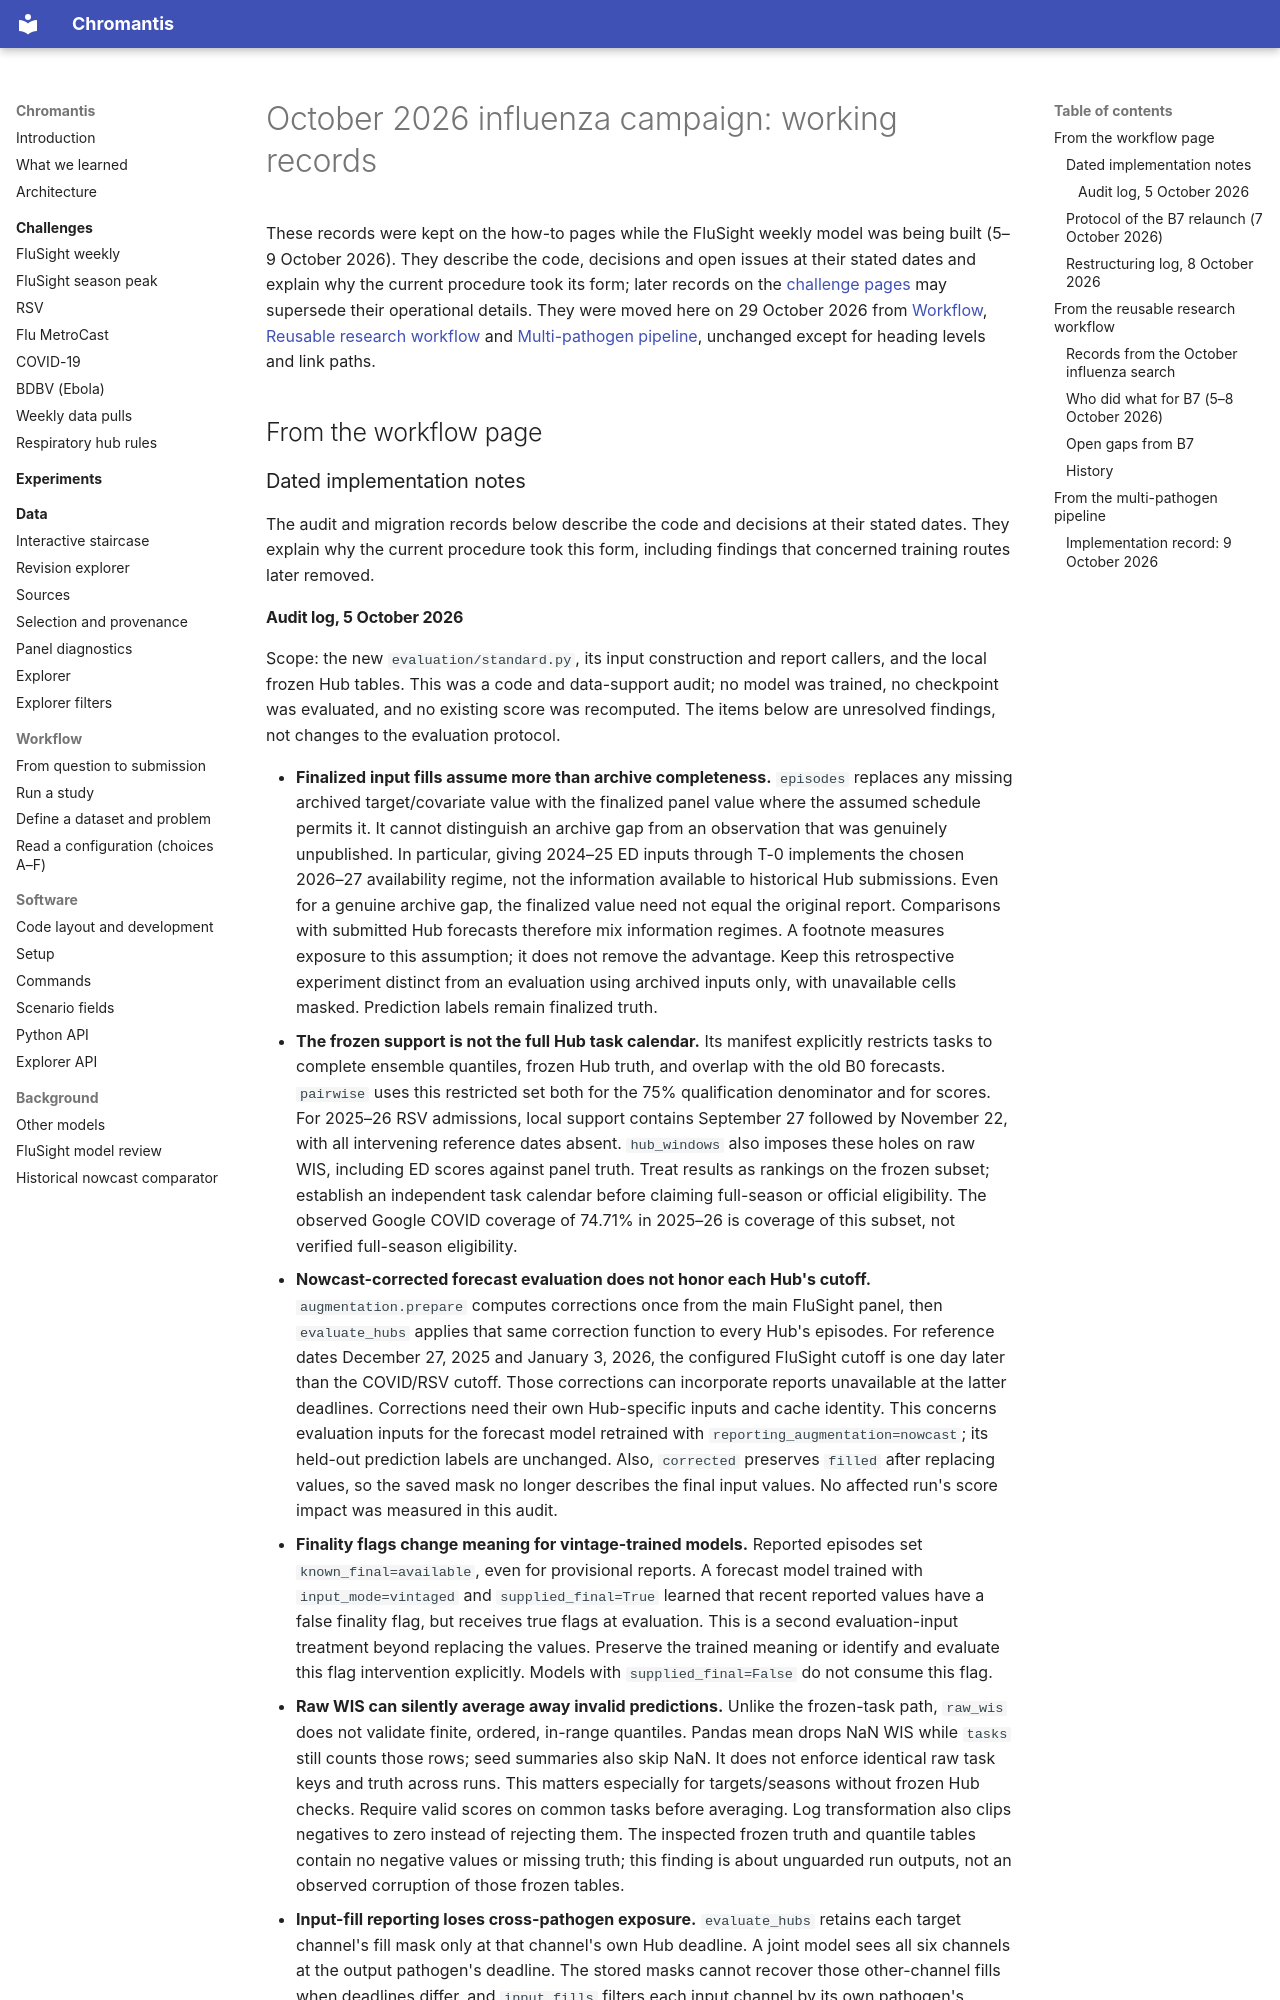

repository: ACCIDDA/chromantis · page: experiments/flu-october-2026-records/index.html · generator: mkdocs

# October 2026 influenza campaign: working records

These records were kept on the how-to pages while the FluSight weekly model was being built
(5–9 October 2026). They describe the code, decisions and open issues at their stated dates
and explain why the current procedure took its form; later records on the
[challenge pages](../challenges/index.md) may supersede their operational details. They were
moved here on 29 October 2026 from [Workflow](../workflow.md),
[Reusable research workflow](../reusable-research-workflow.md) and
[Multi-pathogen pipeline](../multipathogen-pipeline.md), unchanged except for heading levels
and link paths.

## From the workflow page

### Dated implementation notes

The audit and migration records below describe the code and decisions at their
stated dates. They explain why the current procedure took this form, including
findings that concerned training routes later removed.
